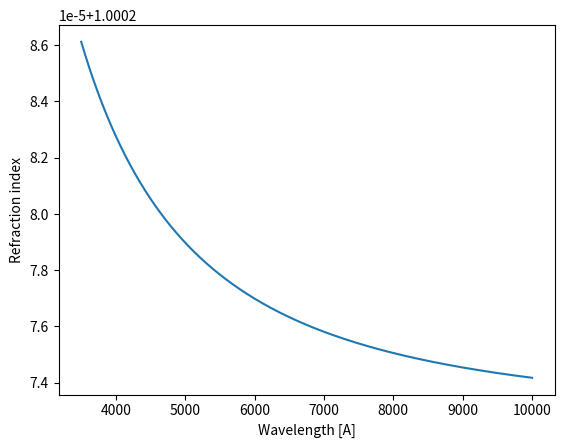

The matplotlib source for this figure:
import numpy as np
import matplotlib.pyplot as plt


class Rydberg:
    """
    Rydberg equation for hydrogen line series
    """
    def __init__(self, n1, air=False):
        """
        n1: lower energy level
        air: True for air, False for vacuum
        """
        self.n1 = n1
        self.air = air
        self.R = 10967758.340280352 # m^-1

    def get_series(self, n2_min, n2_max):
        ww = []
        for n2 in range(n2_min, n2_max):
            w = 1/(self.R*(1/self.n1**2 - 1/n2**2))
            w_A = w*1.e10 # m -> AA
            if self.air:
                n = Rydberg.refraction_index_V2A(w_A)
                w_A = w_A / n
            ww.append(w_A) 
        return ww

    def refraction_index_V2A(lambda_vacuum):
        """
        Returns refraction index of air for vacuum-air conversion
        Donald Morton (2000, ApJ. Suppl., 130, 403)
        see http://www.astro.uu.se/valdwiki/Air-to-vacuum%20conversion
        lambda_vacuum: wavelength in angstrom
        """
        s = 1.e4/lambda_vacuum
        n = 1 + 0.0000834254 + 0.02406147 / (130 - s**2) + 0.00015998 / (38.9 - s**2)
        return n

    def refraction_index_A2V(lambda_air):
        """
        Returns refraction index of air for air-vacuum conversion
        see http://www.astro.uu.se/valdwiki/Air-to-vacuum%20conversion
        lambda_vacuum: wavelength in angstrom
        """
        s = 1.e4/lambda_air
        n = 1 + 0.00008336624212083 + 0.02408926869968 / (130.1065924522 - s**2) + 0.0001599740894897 / (38.92568793293 - s**2)
        return n

if __name__=='__main__':
    R = Rydberg(2, air=True)
    ww = np.linspace(3500, 10000, 1000)
    nn = [Rydberg.refraction_index_V2A(w) for w in ww]
    plt.plot(ww, nn)
    plt.xlabel('Wavelength [A]')
    plt.ylabel('Refraction index')
    plt.show()








